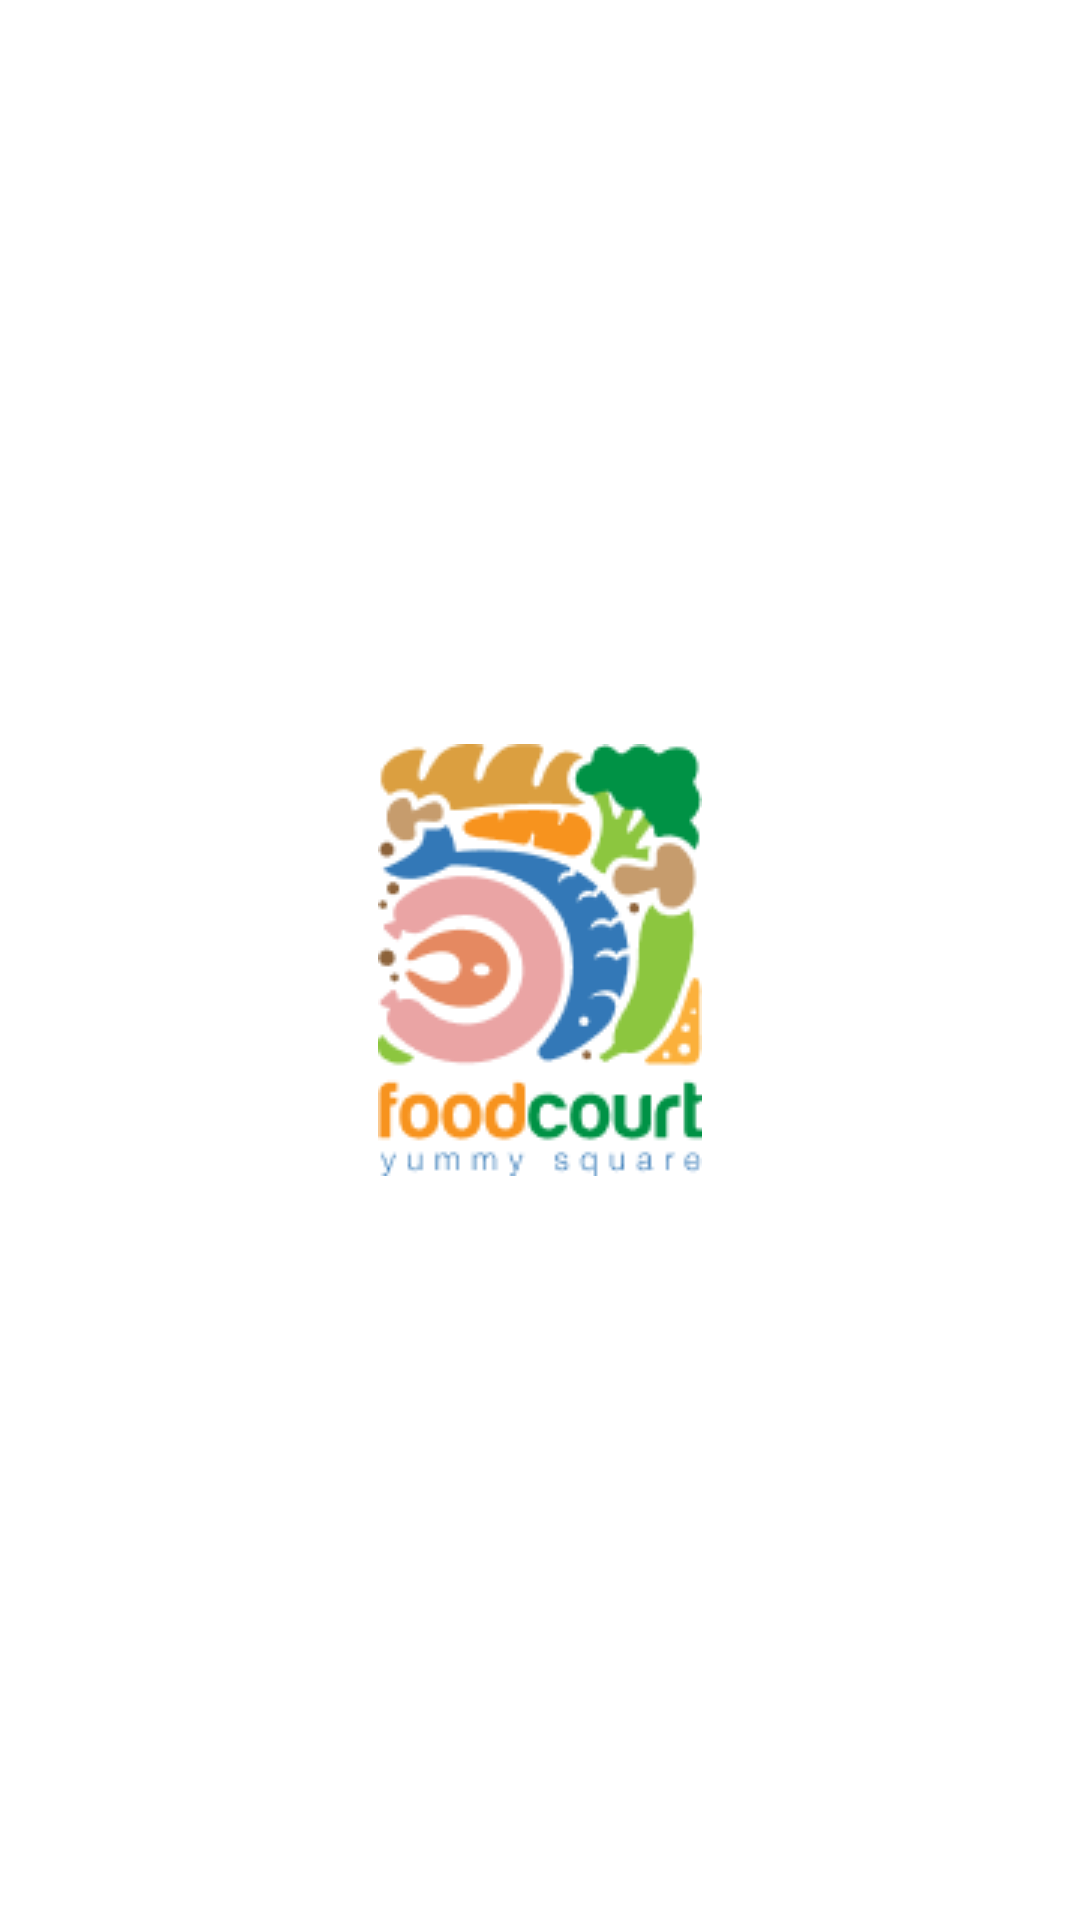

Layout XML and referenced resources for this Android screen:
<!-- AndroidManifest.xml: application theme Theme.FoodApp -->
<!-- res/layout/activity_splash.xml -->
<?xml version="1.0" encoding="utf-8"?>
<LinearLayout xmlns:android="http://schemas.android.com/apk/res/android"
    xmlns:app="http://schemas.android.com/apk/res-auto"
    xmlns:tools="http://schemas.android.com/tools"
    android:layout_width="match_parent"
    android:layout_height="match_parent"
    tools:context=".Splash"
    android:layout_gravity="center"
    android:gravity="center"
    android:background="#FFF"
    android:orientation="vertical">

    <ImageView
        android:layout_gravity="center"
        android:layout_width="wrap_content"
        android:layout_height="wrap_content"
        android:id="@+id/imageView2"
        android:src="@drawable/logo" />

</LinearLayout>
<!-- resources referenced by this layout -->
<resources>
  <!-- drawable logo: png bitmap (drawable, 11561 bytes) -->
  <style name="Theme.FoodApp" parent="Theme.AppCompat.Light.NoActionBar">
          
          <item name="colorPrimary">@color/purple_500</item>
          <item name="colorPrimaryVariant">@color/black</item>
          <item name="colorOnPrimary">@color/white</item>
          
          <item name="colorSecondary">@color/teal_200</item>
          <item name="colorSecondaryVariant">@color/teal_700</item>
          <item name="colorOnSecondary">@color/black</item>
          
          <item name="android:statusBarColor" tools:targetApi="l">?attr/colorPrimaryVariant</item>
          
      </style>
  <color name="purple_500">#FE8C00</color>
  <color name="black">#1A1A1A</color>
  <color name="white">#FFFFFFFF</color>
  <color name="teal_200">#FF03DAC5</color>
  <color name="teal_700">#FF018786</color>
</resources>
